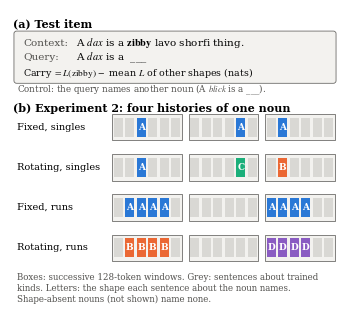

Python code for this plot: (Note: this script raises an exception after producing the figure.)
#!/usr/bin/env python3
"""
figure1_carry_design.py  |  Figure 1 of the paper: the carry test and the Experiment 2 histories.

  python scripts/figure1_carry_design.py --out paper_acl/figures/figure1_carry.pdf

Schematic only (no data). Top: a test item and how carry is read. Bottom: four training
histories drawn as successive 128-token windows; grey cells are sentences about trained kinds,
coloured cells are sentences about one familiarity noun, labelled with the shape they name.
"""
import argparse

import matplotlib
matplotlib.use("Agg")
import matplotlib.pyplot as plt  # noqa: E402
from matplotlib.patches import FancyBboxPatch, Rectangle  # noqa: E402

INK, INK2, GRID, BG = "#0b0b0b", "#52514e", "#d9d8d4", "#f3f2ef"
SHAPE_COL = {"A": "#2a78d6", "B": "#eb6834", "C": "#1baf7a", "D": "#8a5cc2", "-": "white"}
plt.rcParams.update({"font.family": "serif", "font.size": 7.5, "pdf.fonttype": 42, "mathtext.fontset": "stix"})


def window(ax, x, y, w, h, cells, ncell=6):
    ax.add_patch(Rectangle((x, y), w, h, fc=BG, ec=INK2, lw=0.5))
    cw = w / ncell
    for i in range(ncell):
        lab = cells.get(i)
        if lab is None:
            ax.add_patch(Rectangle((x + i * cw + 0.004, y + 0.012), cw - 0.008, h - 0.024, fc=GRID, ec="none"))
        else:
            fc = SHAPE_COL[lab]
            ax.add_patch(Rectangle((x + i * cw + 0.004, y + 0.012), cw - 0.008, h - 0.024, fc=fc,
                                   ec=INK if lab == "-" else "none", lw=0.6))
            ax.text(x + (i + 0.5) * cw, y + h / 2, "no\nshape" if lab == "-" else lab, ha="center", va="center",
                    fontsize=4.2 if lab == "-" else 6.5, color=INK if lab == "-" else "white", fontweight="bold")


def main():
    ap = argparse.ArgumentParser()
    ap.add_argument("--out", default="paper_acl/figures/figure1_carry.pdf")
    a = ap.parse_args()
    fig = plt.figure(figsize=(3.3, 3.05))
    ax = fig.add_axes([0, 0, 1, 1])
    ax.set_xlim(0, 1)
    ax.set_ylim(0.03, 1)
    ax.axis("off")

    # (a) test item
    ax.text(0.01, 0.975, "(a) Test item", fontsize=8, fontweight="bold", va="top")
    ax.add_patch(FancyBboxPatch((0.02, 0.775), 0.96, 0.15, boxstyle="round,pad=0.008", fc=BG, ec=INK2, lw=0.5))
    ax.text(0.04, 0.895, "Context:", color=INK2, va="center")
    ax.text(0.20, 0.895, r"A $\it{dax}$ is a $\bf{zibby}$ lavo shorfi thing.", va="center")
    ax.text(0.04, 0.848, "Query:", color=INK2, va="center")
    ax.text(0.20, 0.848, r"A $\it{dax}$ is a  ___", va="center")
    ax.text(0.04, 0.800, r"Carry $= L(\mathrm{zibby})\, -$ mean $L$ of other shapes (nats)", va="center",
            fontsize=6.8, color=INK)
    ax.text(0.02, 0.745, r"Control: the query names another noun (A $\it{blick}$ is a ___).",
            fontsize=6.3, color=INK2, va="center")

    # (b) histories
    ax.text(0.01, 0.705, "(b) Experiment 2: four histories of one noun", fontsize=8, fontweight="bold", va="top")
    rows = [("Fixed, singles", [{2: "A"}, {4: "A"}, {1: "A"}]),
            ("Rotating, singles", [{2: "A"}, {4: "C"}, {1: "B"}]),
            ("Fixed, runs", [{1: "A", 2: "A", 3: "A", 4: "A"}, {}, {0: "A", 1: "A", 2: "A", 3: "A"}]),
            ("Rotating, runs", [{1: "B", 2: "B", 3: "B", 4: "B"}, {}, {0: "D", 1: "D", 2: "D", 3: "D"}])]
    y0, dy, h = 0.585, 0.128, 0.085
    for k, (lab, wins) in enumerate(rows):
        y = y0 - k * dy
        ax.text(0.02, y + h / 2, lab, va="center", fontsize=7)
        for j, cells in enumerate(wins):
            window(ax, 0.31 + j * 0.232, y, 0.21, h, cells)
    ax.text(0.02, 0.165, "Boxes: successive 128-token windows. Grey: sentences about trained\n"
            "kinds. Letters: the shape each sentence about the noun names.\n"
            "Shape-absent nouns (not shown) name none.", fontsize=6.2, color=INK2,
            va="top", linespacing=1.3)
    fig.savefig(a.out, bbox_inches="tight", pad_inches=0.02)
    print("written", a.out)


if __name__ == "__main__":
    main()
